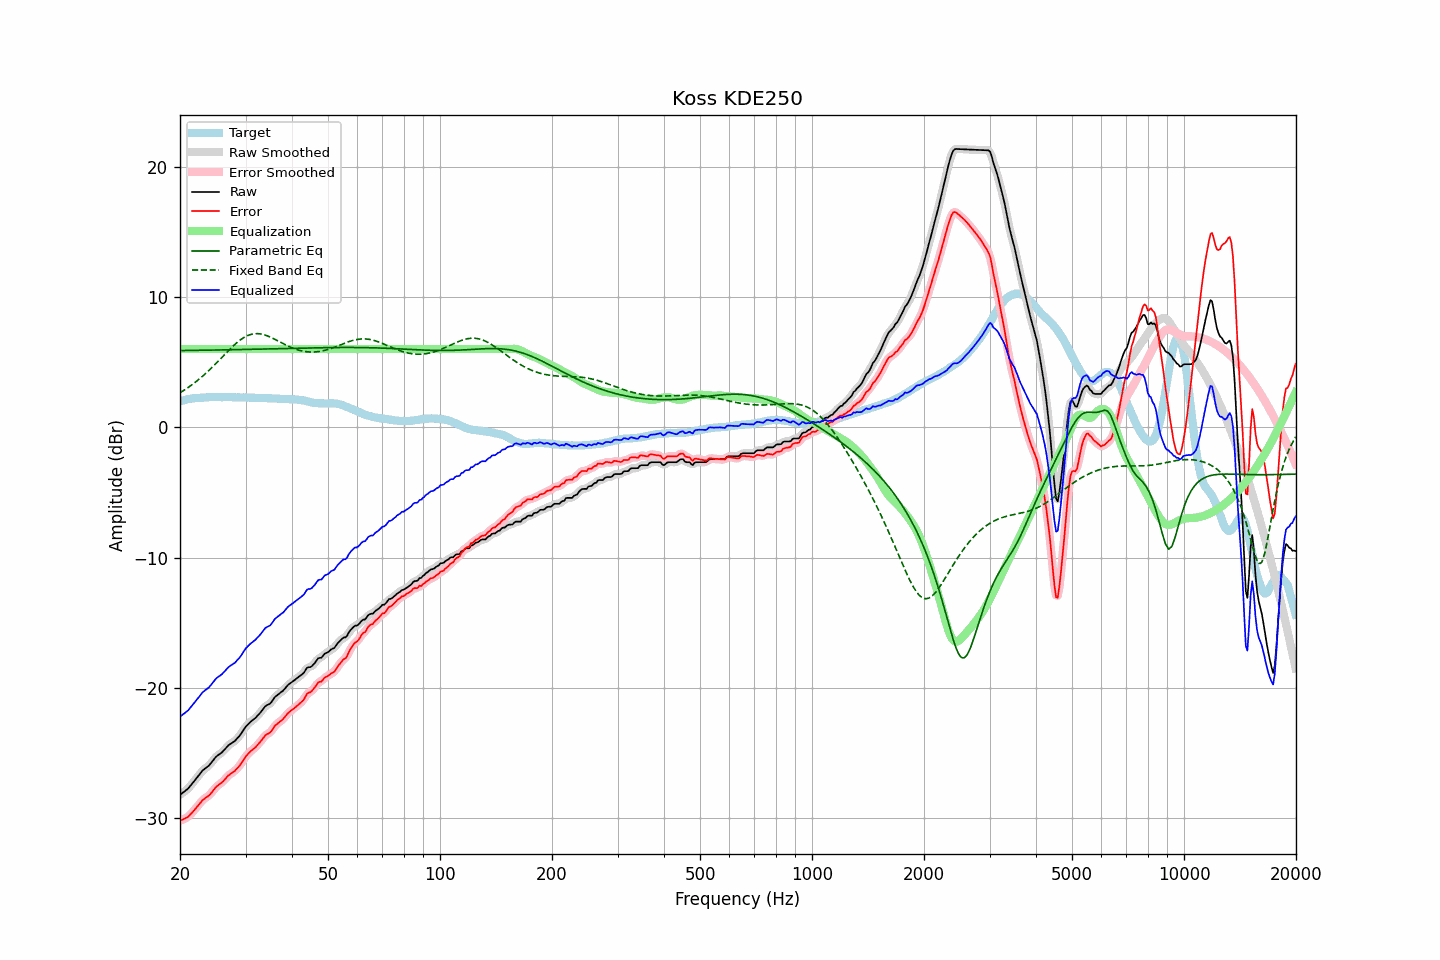

The file beside this chart, header and first rows:
frequency, raw, error, smoothed, error_smoothed, equalization, parametric_eq, fixed_band_eq, equalized_raw, equalized_smoothed, target
20.00, -28.21, -30.20, -28.20, -30.20, 6.00, 5.89, 2.65, -22.21, -22.20, 1.99
20.20, -28.12, -30.15, -28.12, -30.15, 6.00, 5.89, 2.73, -22.12, -22.12, 2.03
20.40, -28.02, -30.08, -28.03, -30.09, 6.00, 5.89, 2.80, -22.02, -22.03, 2.06
20.61, -27.93, -30.02, -27.93, -30.03, 6.00, 5.89, 2.88, -21.93, -21.93, 2.09
20.81, -27.83, -29.96, -27.83, -29.97, 6.00, 5.89, 2.96, -21.83, -21.83, 2.13
21.02, -27.74, -29.91, -27.72, -29.88, 6.00, 5.89, 3.05, -21.74, -21.72, 2.17
21.23, -27.59, -29.77, -27.59, -29.78, 6.00, 5.90, 3.13, -21.59, -21.59, 2.18
21.44, -27.44, -29.64, -27.45, -29.65, 6.00, 5.90, 3.22, -21.44, -21.45, 2.20
21.66, -27.29, -29.51, -27.29, -29.51, 6.00, 5.90, 3.31, -21.29, -21.29, 2.22
21.87, -27.14, -29.37, -27.13, -29.37, 6.00, 5.90, 3.41, -21.14, -21.13, 2.23
22.09, -26.98, -29.23, -26.98, -29.22, 6.00, 5.90, 3.50, -20.98, -20.98, 2.25
22.31, -26.82, -29.07, -26.82, -29.08, 6.00, 5.91, 3.60, -20.82, -20.82, 2.25
22.54, -26.67, -28.93, -26.66, -28.92, 6.00, 5.91, 3.70, -20.67, -20.66, 2.26
22.76, -26.51, -28.78, -26.51, -28.77, 6.00, 5.91, 3.81, -20.51, -20.51, 2.27
22.99, -26.35, -28.62, -26.37, -28.64, 6.00, 5.91, 3.91, -20.35, -20.37, 2.27
23.22, -26.25, -28.53, -26.25, -28.53, 6.00, 5.91, 4.03, -20.25, -20.25, 2.28
23.45, -26.15, -28.44, -26.15, -28.44, 6.00, 5.92, 4.14, -20.15, -20.15, 2.29
23.69, -26.06, -28.36, -26.06, -28.36, 6.00, 5.92, 4.25, -20.06, -20.06, 2.30
23.92, -25.96, -28.26, -25.95, -28.26, 6.00, 5.92, 4.37, -19.96, -19.95, 2.31
24.16, -25.82, -28.13, -25.82, -28.13, 6.00, 5.92, 4.49, -19.82, -19.82, 2.32
24.40, -25.66, -27.98, -25.66, -27.98, 6.00, 5.92, 4.61, -19.66, -19.66, 2.33
24.65, -25.51, -27.83, -25.50, -27.82, 6.00, 5.93, 4.73, -19.51, -19.50, 2.32
24.89, -25.35, -27.66, -25.36, -27.67, 6.00, 5.93, 4.85, -19.35, -19.36, 2.32
25.14, -25.23, -27.54, -25.24, -27.55, 6.00, 5.93, 4.98, -19.23, -19.24, 2.32
25.39, -25.14, -27.45, -25.14, -27.45, 6.00, 5.93, 5.11, -19.14, -19.14, 2.31
25.65, -25.05, -27.36, -25.05, -27.36, 6.00, 5.93, 5.23, -19.05, -19.05, 2.31
25.91, -24.96, -27.26, -24.95, -27.26, 6.00, 5.94, 5.36, -18.96, -18.95, 2.30
26.16, -24.84, -27.15, -24.84, -27.15, 6.00, 5.94, 5.49, -18.84, -18.84, 2.31
26.43, -24.70, -27.01, -24.70, -27.01, 6.00, 5.94, 5.62, -18.70, -18.70, 2.31
26.69, -24.56, -26.87, -24.56, -26.87, 6.00, 5.94, 5.74, -18.56, -18.56, 2.31
26.96, -24.42, -26.73, -24.43, -26.75, 6.00, 5.95, 5.87, -18.42, -18.43, 2.31
27.23, -24.33, -26.64, -24.33, -26.64, 6.00, 5.95, 5.99, -18.33, -18.33, 2.31
27.50, -24.25, -26.56, -24.25, -26.56, 6.00, 5.95, 6.11, -18.25, -18.25, 2.31
27.77, -24.17, -26.47, -24.17, -26.47, 6.00, 5.95, 6.23, -18.17, -18.17, 2.30
28.05, -24.09, -26.39, -24.08, -26.37, 6.00, 5.96, 6.35, -18.09, -18.08, 2.30
28.33, -23.96, -26.25, -23.96, -26.26, 6.00, 5.96, 6.45, -17.96, -17.96, 2.29
28.62, -23.83, -26.13, -23.83, -26.13, 6.00, 5.96, 6.56, -17.83, -17.83, 2.30
28.90, -23.69, -25.98, -23.68, -25.97, 6.00, 5.96, 6.66, -17.69, -17.68, 2.30
29.19, -23.52, -25.80, -23.51, -25.81, 6.00, 5.97, 6.75, -17.52, -17.51, 2.28
29.48, -23.33, -25.62, -23.33, -25.62, 6.00, 5.97, 6.83, -17.33, -17.33, 2.29
29.78, -23.14, -25.43, -23.14, -25.43, 6.00, 5.97, 6.91, -17.14, -17.14, 2.29
30.08, -22.96, -25.25, -22.97, -25.26, 6.00, 5.97, 6.97, -16.96, -16.97, 2.29
30.38, -22.83, -25.11, -22.83, -25.11, 6.00, 5.98, 7.04, -16.83, -16.83, 2.28
30.68, -22.71, -24.99, -22.70, -24.98, 6.00, 5.98, 7.08, -16.71, -16.70, 2.28
30.99, -22.59, -24.86, -22.60, -24.87, 6.00, 5.98, 7.12, -16.59, -16.60, 2.27
31.30, -22.49, -24.76, -22.50, -24.76, 6.00, 5.99, 7.15, -16.49, -16.50, 2.27
31.61, -22.40, -24.67, -22.40, -24.66, 6.00, 5.99, 7.18, -16.40, -16.40, 2.27
31.93, -22.30, -24.56, -22.29, -24.54, 6.00, 5.99, 7.18, -16.30, -16.29, 2.25
32.24, -22.17, -24.41, -22.17, -24.42, 6.00, 5.99, 7.19, -16.17, -16.17, 2.24
32.57, -22.03, -24.27, -22.04, -24.28, 6.00, 6.00, 7.18, -16.03, -16.04, 2.24
32.89, -21.90, -24.14, -21.89, -24.13, 6.00, 6.00, 7.17, -15.90, -15.89, 2.24
33.22, -21.74, -23.98, -21.73, -23.97, 6.00, 6.00, 7.14, -15.74, -15.73, 2.24
33.55, -21.58, -23.81, -21.57, -23.81, 6.00, 6.01, 7.11, -15.58, -15.57, 2.24
33.89, -21.42, -23.66, -21.44, -23.67, 6.00, 6.01, 7.07, -15.42, -15.44, 2.24
34.23, -21.33, -23.56, -21.35, -23.58, 6.00, 6.01, 7.03, -15.33, -15.35, 2.23
34.57, -21.28, -23.50, -21.28, -23.50, 6.00, 6.01, 6.98, -15.28, -15.28, 2.22
34.92, -21.22, -23.44, -21.19, -23.41, 6.00, 6.02, 6.93, -15.22, -15.19, 2.22
35.27, -21.07, -23.29, -21.06, -23.27, 6.00, 6.02, 6.87, -15.07, -15.06, 2.22
35.62, -20.89, -23.10, -20.90, -23.11, 6.00, 6.02, 6.81, -14.89, -14.90, 2.21
35.97, -20.71, -22.91, -20.74, -22.94, 6.00, 6.03, 6.75, -14.71, -14.74, 2.20
... 635 more rows
